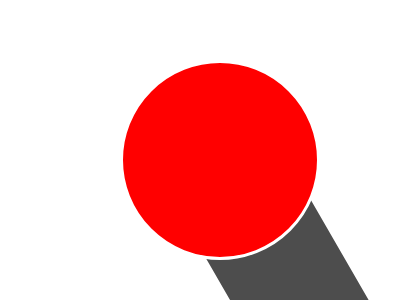

Reproduce this picture with HTML and CSS.

<!DOCTYPE html>
<html lang="en">

<head>
    <meta charset="UTF-8">
    <meta http-equiv="X-UA-Compatible" content="IE=edge">
    <meta name="viewport" content="width=device-width, initial-scale=1.0">
    <title>Round2</title>
</head>
<style>
    * {
        margin: 0;
        padding: 0;
        box-sizing: border-box;
    }

    #c {
        width: 200px;
        aspect-ratio: 1;
        background-color: #FF0000;
        position: absolute;
        top: 20%;
        left: 30%;
        border-radius: 50%;
        border: 3px solid white;
    }

    #c::after{
        content: ' ';
        display: block;
        width: 120px;
        height: 400px;
        background-color: #4D4D4D;
        position: absolute;
        top: 40%;
        left: 140px;
        transform: rotate(-30deg);
        border-radius: 100px;
        z-index: -1;

    }
</style>

<body>
    <div id="c"></div>

</body>
<script>

</script>

</html>
